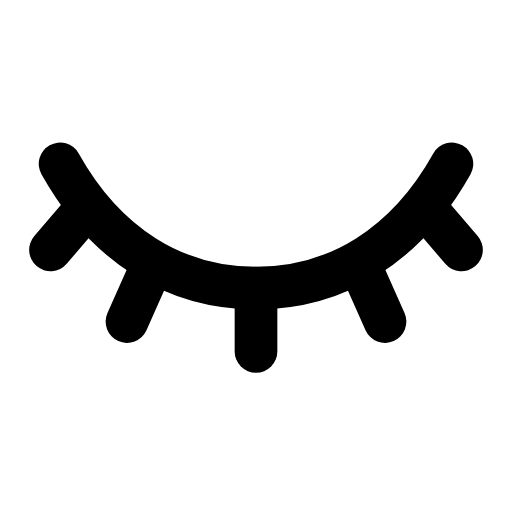
t = 0.00 s
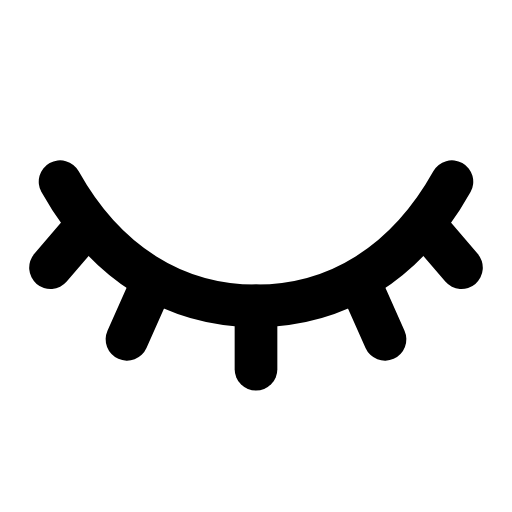
t = 0.29 s
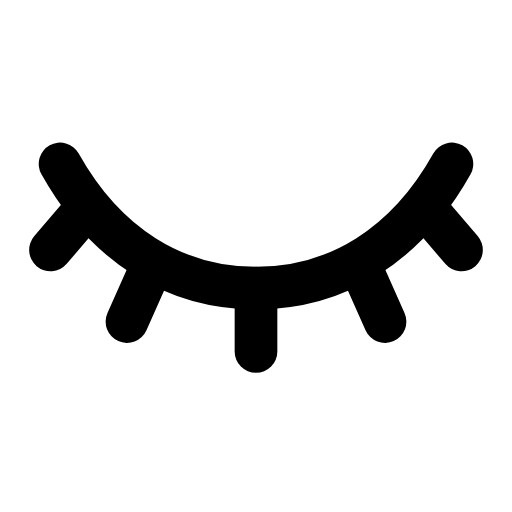
t = 0.60 s
t = 0.88 s: frame unchanged from t = 0.00 s, image omitted
t = 1.19 s: frame unchanged from t = 0.00 s, image omitted
t = 1.50 s: frame unchanged from t = 0.00 s, image omitted

The animated SVG that drew these frames (rendered in a browser with its animation timeline set to each time). Animation: 1 SMIL element (animateTransform=1); one cycle of 1.80 s, repeats indefinitely.

<svg xmlns="http://www.w3.org/2000/svg" width="24" height="24" viewBox="0 0 24 24" fill="none"><g transform="translate(-1.44 -2.847) scale(1.12)"><g><animateTransform attributeName="transform" type="translate" values="0 0;0 0;0 0.9;0 0;0 0;0 0;0 0;0 0.9;0 0;0 0;0 0" keyTimes="0;0.135;0.2475;0.36;0.45;0.6;0.66;0.735;0.81;0.9;1" dur="1.8s" repeatCount="indefinite" calcMode="spline" keySplines="0.16 1 0.3 1;0.16 1 0.3 1;0.16 1 0.3 1;0.16 1 0.3 1;0.16 1 0.3 1;0.16 1 0.3 1;0.16 1 0.3 1;0.16 1 0.3 1;0.16 1 0.3 1;0.16 1 0.3 1"/><path stroke="currentColor" stroke-width="1.786" stroke-linecap="round" stroke-linejoin="round" fill="none" d="M3.8 9.4C5.7 12.8 8.6 14.6 12 14.6C15.4 14.6 18.3 12.8 20.2 9.4"></path><line stroke="currentColor" stroke-width="1.786" stroke-linecap="round" stroke-linejoin="round" fill="none" x1="12" y1="14.6" x2="12" y2="17.25"></line><line stroke="currentColor" stroke-width="1.786" stroke-linecap="round" stroke-linejoin="round" fill="none" x1="7.6" y1="13.75" x2="6.6" y2="16"></line><line stroke="currentColor" stroke-width="1.786" stroke-linecap="round" stroke-linejoin="round" fill="none" x1="16.4" y1="13.75" x2="17.4" y2="16"></line><line stroke="currentColor" stroke-width="1.786" stroke-linecap="round" stroke-linejoin="round" fill="none" x1="4.6" y1="11.6" x2="3.4" y2="13"></line><line stroke="currentColor" stroke-width="1.786" stroke-linecap="round" stroke-linejoin="round" fill="none" x1="19.4" y1="11.6" x2="20.6" y2="13"></line></g></g></svg>
